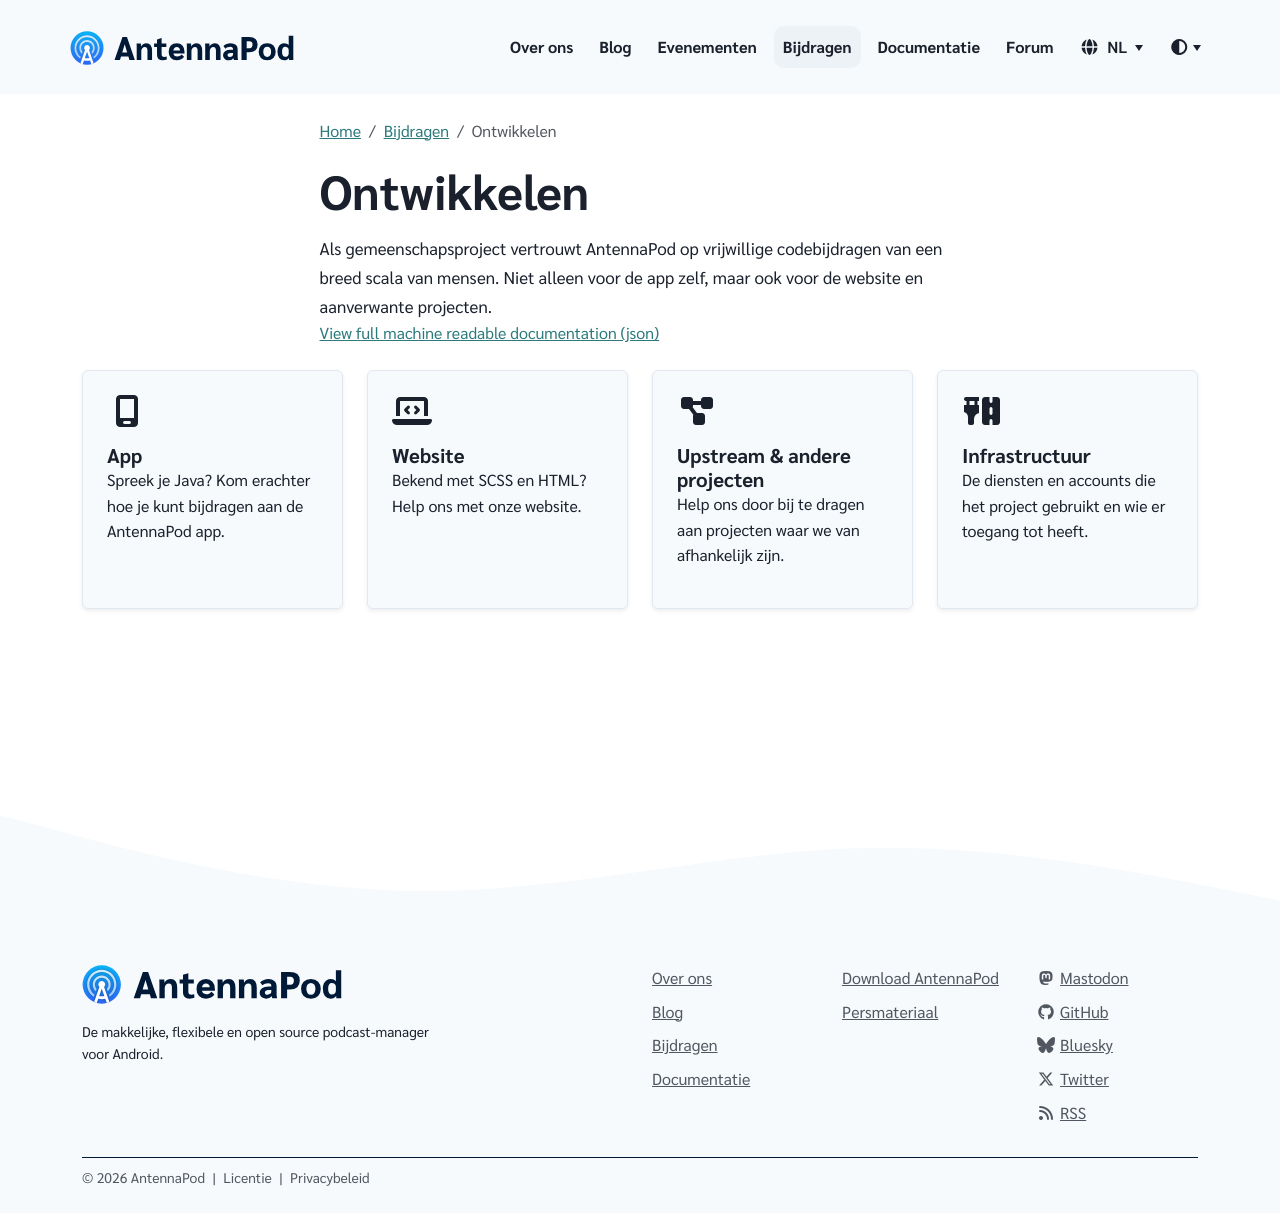

repository: AntennaPod/antennapod.github.io · page: nl/contribute/develop.html · generator: jekyll

Als gemeenschapsproject vertrouwt AntennaPod op vrijwillige codebijdragen van een breed scala van mensen. Niet alleen voor de app zelf, maar ook voor de website en aanverwante projecten.
